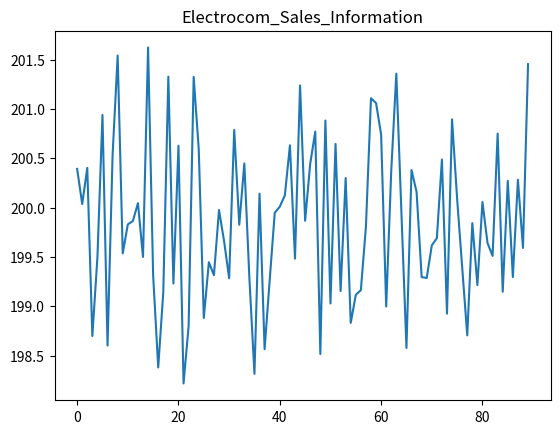

The script that saved this image:

# A simple grap using numpy and matplotlib

Electrocom = """
	ys = Electrocom's market approach
	x  =  Strategy Market Range
	Electrocom would like to see the ploting range between
	Market approach and Strategy approach
						"""
print("Result of Electrocom is:", Electrocom)

import numpy as np
from matplotlib import pyplot as plt

ys = 200 + np.random.randn(90)
x = [x for x in range(len(ys))]

plt.plot(x, ys, '-')
plt.fill_between(x, ys, 265, where=(ys > 265), facecolor='g', alpha=0.6)

plt.title("Electrocom_Sales_Information")
plt.show()


